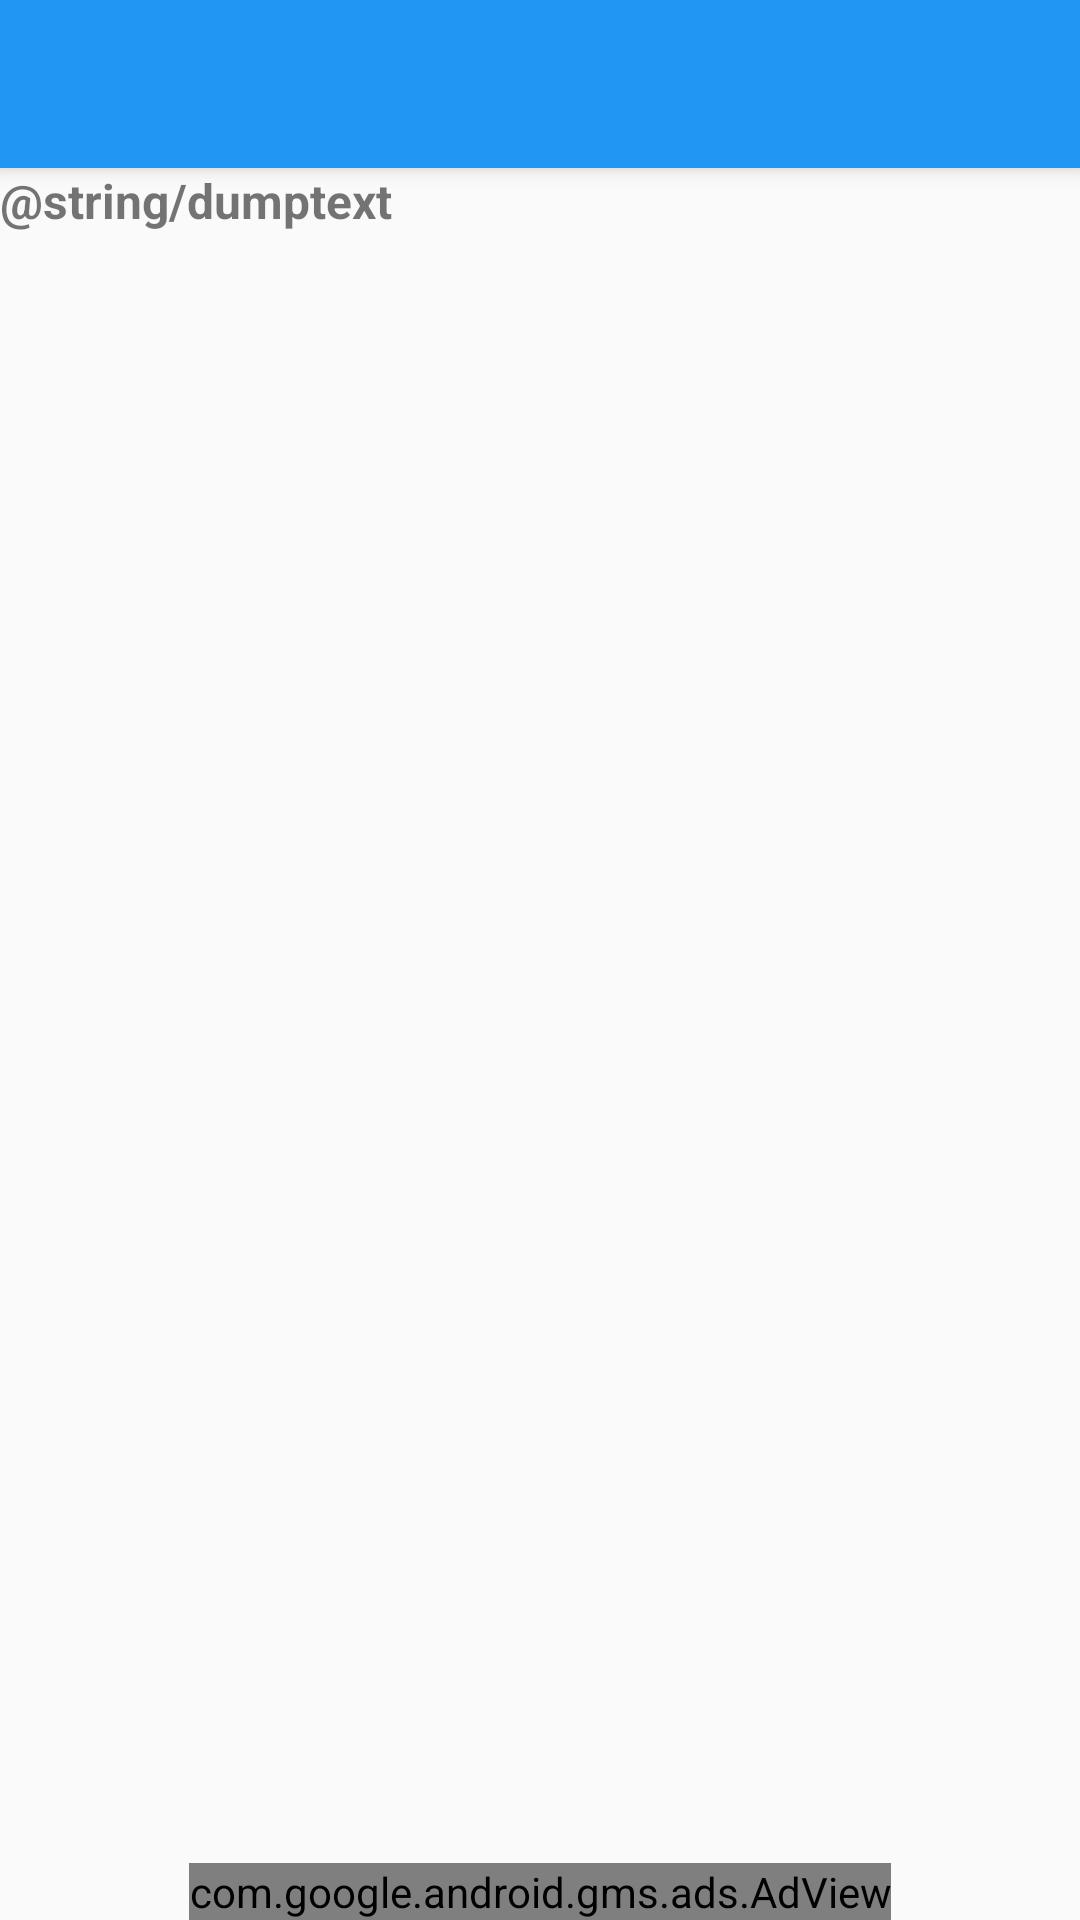

Here is an Android app screen rendered from its layout file. Give the layout XML and the strings, colors and styles it references.
<!-- AndroidManifest.xml: application theme AppTheme -->
<!-- res/layout/activity_links.xml -->
<RelativeLayout
    xmlns:android="http://schemas.android.com/apk/res/android"
    xmlns:tools="http://schemas.android.com/tools"
    xmlns:ads="http://schemas.android.com/apk/res-auto"
    android:layout_width="match_parent"
    android:layout_height="match_parent"
    tools:context="pe.com.codespace.transito.ActivityLinks">

    <include android:id="@+id/myToolbar" layout="@layout/toolbar" />

    <TextView
        android:id="@+id/textLinks"
        android:text="@string/dumptext"
        android:layout_width="match_parent"
        android:layout_height="wrap_content"
        android:layout_below="@+id/myToolbar"
        android:textStyle="bold"
        android:textSize="@dimen/textsize_xmedium"/>

    <ListView
        android:id="@+id/listLinks"
        android:layout_width="match_parent"
        android:layout_height="wrap_content"
        android:layout_below="@+id/textLinks"
        android:layout_above="@+id/adViewLinks"
        android:divider="@color/dividerColor"
        android:dividerHeight="@dimen/divider_height"
        android:layout_marginTop="@dimen/padding_medium">
    </ListView>

    <com.google.android.gms.ads.AdView
        android:id="@+id/adViewLinks"
        android:layout_width="wrap_content"
        android:layout_height="wrap_content"
        android:layout_alignParentBottom="true"
        android:layout_centerHorizontal="true"
        ads:adUnitId="@string/banner_ad_unit_id"
        ads:adSize="SMART_BANNER"/>

</RelativeLayout>
<!-- res/layout/toolbar.xml (included above) -->
<?xml version="1.0" encoding="utf-8"?>
<android.support.v7.widget.Toolbar
    xmlns:android="http://schemas.android.com/apk/res/android"
    xmlns:app="http://schemas.android.com/apk/res-auto"
    xmlns:tools="http://schemas.android.com/tools"
    android:layout_width="match_parent"
    android:layout_height="?attr/actionBarSize"
    android:background="?attr/colorPrimary"
    android:theme="@style/MyCustomToolbarTheme"
    android:elevation="4dp"
    app:popupTheme="@style/ThemeOverlay.AppCompat.Dark.ActionBar"
    app:titleTextAppearance="@style/MyTitleTextStyle"
    tools:ignore="UnusedAttribute">
</android.support.v7.widget.Toolbar>
<!-- resources referenced by this layout -->
<resources>
  <color name="dividerColor">#444444</color>
  <dimen name="divider_height">1dp</dimen>
  <dimen name="padding_medium">8dp</dimen>
  <dimen name="textsize_xmedium">16sp</dimen>
  <style name="MyCustomToolbarTheme" parent="ThemeOverlay.AppCompat.Dark.ActionBar">
          <item name="android:colorBackground">@color/primaryColor</item>
          <item name="android:textColorHint">@color/white</item>
          <item name="android:itemBackground">@color/primaryColor</item>
          
          
      </style>
  <style name="MyTitleTextStyle" parent="@style/Base.TextAppearance.AppCompat.Title">
          <item name="android:textColor">@color/white</item>
          <item name="android:textSize">@dimen/textsize_xmedium</item>
          <item name="android:textAllCaps">true</item>
      </style>
  <style name="AppTheme" parent="AppTheme.Base">
  
      </style>
  <color name="primaryColor">#2196F3</color>
  <color name="white">#FFFFFF</color>
  <style name="AppTheme.Base" parent="Theme.AppCompat.Light.NoActionBar">
          <item name="colorPrimary">@color/primaryColor</item>
          <item name="colorPrimaryDark">@color/primaryColorDark</item>
          <item name="colorAccent">@color/accentColor</item>
      </style>
  <color name="primaryColorDark">#1976D2</color>
  <color name="accentColor">#FFC107</color>
</resources>
